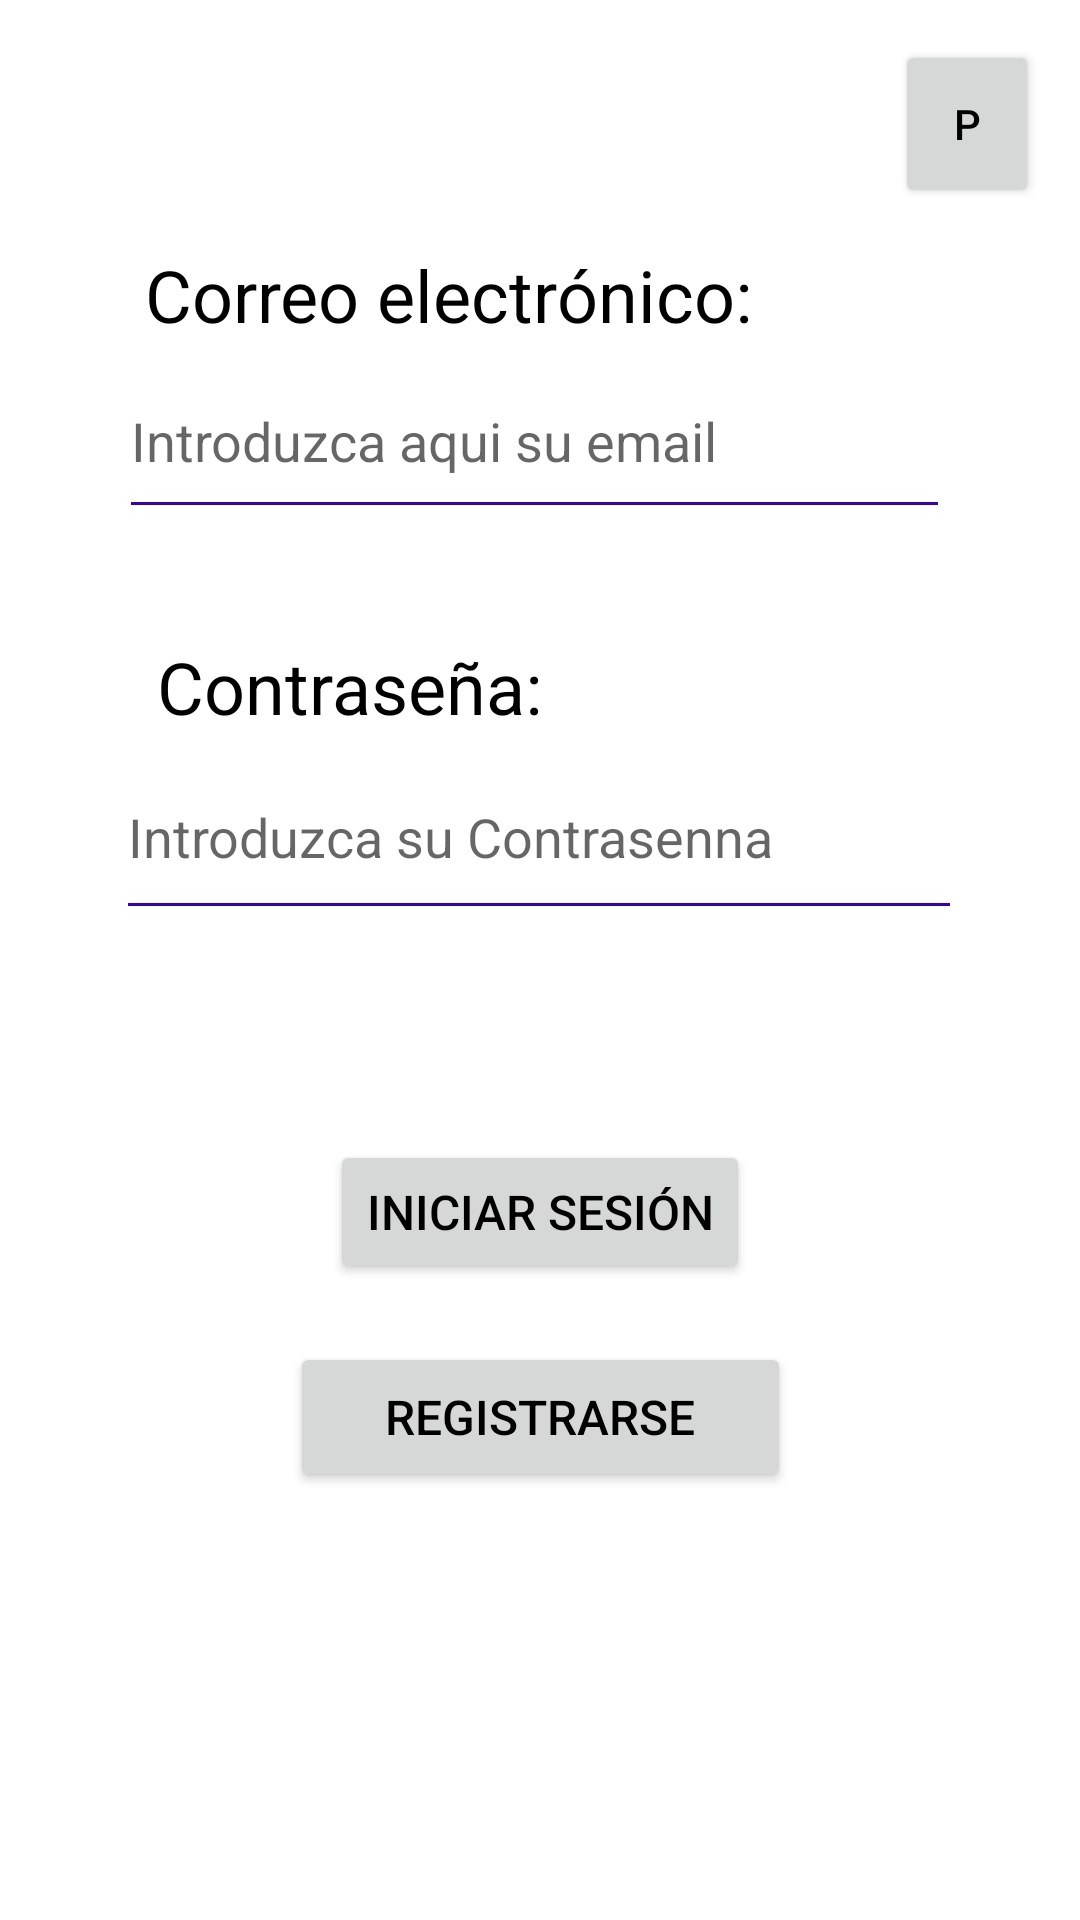

Android layout source for this screen:
<!-- AndroidManifest.xml: application theme Theme.LuisAlvarezCueva_ProyectoTrimestre2 -->
<!-- res/layout/activity_main.xml -->
<?xml version="1.0" encoding="utf-8"?>
<androidx.constraintlayout.widget.ConstraintLayout xmlns:android="http://schemas.android.com/apk/res/android"
    xmlns:app="http://schemas.android.com/apk/res-auto"
    xmlns:tools="http://schemas.android.com/tools"
    android:id="@+id/layoutMain"
    android:layout_width="match_parent"
    android:layout_height="match_parent"
    android:background="@color/white"
    tools:context=".MainActivity">

    <EditText
        android:id="@+id/Email"
        android:layout_width="277dp"
        android:layout_height="62dp"
        android:backgroundTint="@color/purple_700"
        android:contentDescription="@string/descripcionEmail"
        android:ems="10"
        android:hint="@string/descripcionEmail"
        android:inputType="textEmailAddress"
        android:textColor="@color/black"
        app:layout_constraintBottom_toBottomOf="parent"
        app:layout_constraintEnd_toEndOf="parent"
        app:layout_constraintHorizontal_bias="0.477"
        app:layout_constraintStart_toStartOf="parent"
        app:layout_constraintTop_toTopOf="parent"
        app:layout_constraintVertical_bias="0.198"
        tools:ignore="EditableContentDescCheck" />

    <EditText
        android:id="@+id/Password"
        android:layout_width="282dp"
        android:layout_height="65dp"
        android:backgroundTint="@color/purple_700"
        android:contentDescription="@string/descripcionContasenna"
        android:ems="10"
        android:hint="@string/hintContrasenna"
        android:inputType="textPassword"
        android:textColor="@color/black"
        app:layout_constraintBottom_toBottomOf="parent"
        app:layout_constraintEnd_toEndOf="parent"
        app:layout_constraintHorizontal_bias="0.496"
        app:layout_constraintStart_toStartOf="parent"
        app:layout_constraintTop_toTopOf="parent"
        app:layout_constraintVertical_bias="0.426"
        tools:ignore="EditableContentDescCheck" />

    <TextView
        android:id="@+id/tvContrasennaId"
        android:layout_width="wrap_content"
        android:layout_height="wrap_content"
        android:text="Contraseña:"
        android:textColor="@color/black"
        android:textSize="24sp"
        app:layout_constraintBottom_toTopOf="@+id/Password"
        app:layout_constraintEnd_toEndOf="parent"
        app:layout_constraintHorizontal_bias="0.226"
        app:layout_constraintStart_toStartOf="parent"
        app:layout_constraintTop_toBottomOf="@+id/Email"
        app:layout_constraintVertical_bias="1.0" />

    <TextView
        android:id="@+id/tvCorreoId"
        android:layout_width="wrap_content"
        android:layout_height="wrap_content"
        android:text="Correo electrónico:"
        android:textColor="@color/black"
        android:textSize="24sp"
        app:layout_constraintBottom_toTopOf="@+id/Email"
        app:layout_constraintEnd_toEndOf="parent"
        app:layout_constraintHorizontal_bias="0.306"
        app:layout_constraintStart_toStartOf="parent"
        app:layout_constraintTop_toTopOf="parent"
        app:layout_constraintVertical_bias="1.0" />

    <Button
        android:id="@+id/login"
        android:layout_width="wrap_content"
        android:layout_height="wrap_content"
        android:text="Iniciar Sesión"
        android:textColor="@color/black"
        android:textSize="16sp"
        app:layout_constraintBottom_toBottomOf="parent"
        app:layout_constraintEnd_toEndOf="parent"
        app:layout_constraintStart_toStartOf="parent"
        app:layout_constraintTop_toBottomOf="@+id/Password"
        app:layout_constraintVertical_bias="0.248" />

    <Button
        android:id="@+id/logup"
        android:layout_width="167dp"
        android:layout_height="50dp"
        android:text="REGISTRARSE"
        android:textColor="@color/black"
        android:textSize="16sp"
        app:layout_constraintBottom_toBottomOf="parent"
        app:layout_constraintEnd_toEndOf="parent"
        app:layout_constraintStart_toStartOf="parent"
        app:layout_constraintTop_toBottomOf="@+id/login"
        app:layout_constraintVertical_bias="0.119" />

    <Button
        android:id="@+id/btPreferencias"
        android:layout_width="48dp"
        android:layout_height="56dp"
        android:text="@string/btPreferencias"
        android:textColor="@color/black"
        app:layout_constraintBottom_toBottomOf="parent"
        app:layout_constraintEnd_toEndOf="parent"
        app:layout_constraintHorizontal_bias="0.956"
        app:layout_constraintStart_toStartOf="parent"
        app:layout_constraintTop_toTopOf="parent"
        app:layout_constraintVertical_bias="0.023" />
</androidx.constraintlayout.widget.ConstraintLayout>
<!-- resources referenced by this layout -->
<resources>
  <string name="btPreferencias">P</string>
  <string name="descripcionContasenna">Introduzca aquí su contrasenna</string>
  <string name="descripcionEmail">Introduzca aqui su email</string>
  <string name="hintContrasenna">Introduzca su Contrasenna</string>
  <style name="Theme.LuisAlvarezCueva_ProyectoTrimestre2" parent="Theme.MaterialComponents.DayNight.DarkActionBar">
          
          <item name="colorPrimary">@color/purple_500</item>
          <item name="colorPrimaryVariant">@color/purple_700</item>
          <item name="colorOnPrimary">@color/white</item>
          
          <item name="colorSecondary">@color/teal_200</item>
          <item name="colorSecondaryVariant">@color/teal_700</item>
          <item name="colorOnSecondary">@color/black</item>
          
          <item name="android:statusBarColor">?attr/colorPrimaryVariant</item>
          
      </style>
  <!-- not gathered from this repository: default colours our renderer supplied (Android Studio template values) -->
  <color name="purple_500">#FF6200EE</color>
  <color name="purple_700">#FF3700B3</color>
  <color name="teal_200">#FF03DAC5</color>
  <color name="teal_700">#FF018786</color>
  <color name="black">#FF000000</color>
  <color name="white">#FFFFFFFF</color>
</resources>
